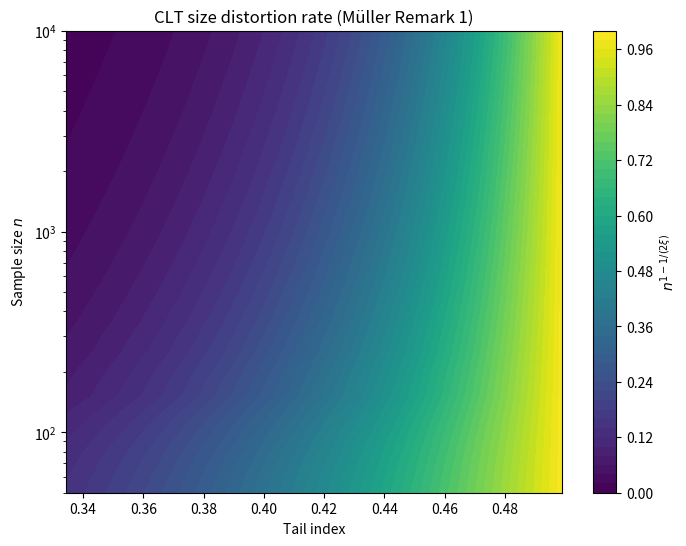
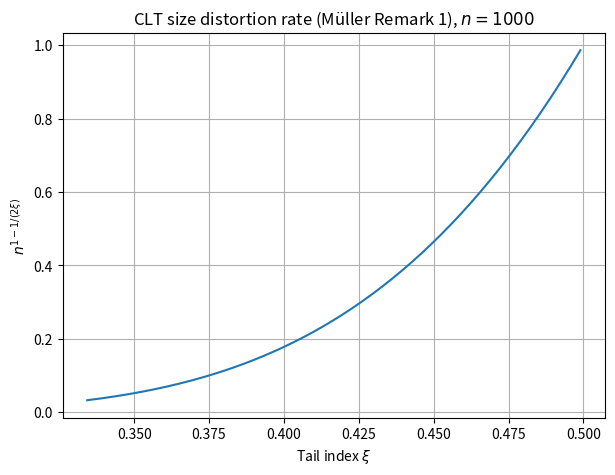

Reproduce these figures in Python, in order.
import numpy as np
import matplotlib.pyplot as plt

def muller_function(n, tail):
    return n**(1 - 1/(2*tail))

if __name__ == "__main__":
    np.random.seed(123)

    #population_mean_sample_quantile the function in Remark 1
    eps = 1e-3
    tail = np.linspace(1 / 3 + eps, 1 / 2 - eps, 100)
    n = np.linspace(50, 10000, 100)

    xi, N = np.meshgrid(tail, n)
    rate = muller_function(N, xi)

    plt.figure(figsize=(8, 6))
    plt.contourf(xi, N, rate, levels=50, cmap="viridis")
    plt.colorbar(label=r"$n^{1 - 1/(2\xi)}$")
    plt.xlabel("Tail index")
    plt.ylabel("Sample size $n$")
    plt.title("CLT size distortion rate (Müller Remark 1)")
    plt.yscale("log")
    plt.show()

    eps = 1e-3
    tail = np.linspace(1 / 3 + eps, 1 / 2 - eps, 200)
    n = 1000

    rate = n ** (1 - 1 / (2 * tail))

    plt.figure(figsize=(7, 5))
    plt.plot(tail, rate)
    plt.xlabel(r"Tail index $\xi$")
    plt.ylabel(r"$n^{1 - 1/(2\xi)}$")
    plt.title(r"CLT size distortion rate (Müller Remark 1), $n=1000$")
    plt.grid(True)
    plt.show()
